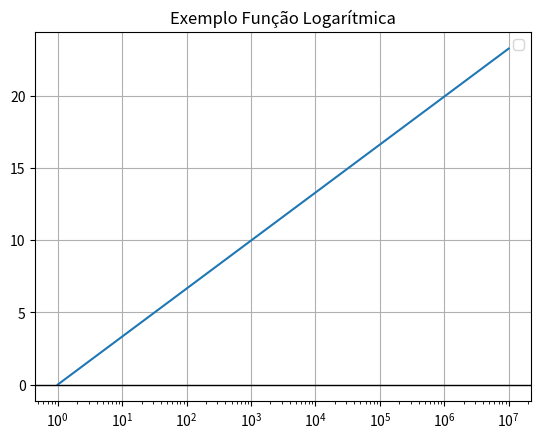

Write Python code to recreate this figure.
import numpy as np
import matplotlib.pyplot as plt

x = np.logspace(0, 7, 400)
comparacoes = np.log2(x)

valores = [1000, 100000, 10000000]

for v in valores:
    print(f"Para {v} registros, {np.log2(v):.2f} comparações.")


plt.title("Exemplo Função Logarítmica")
plt.plot(x, comparacoes)
plt.xscale('log')
plt.axhline(color="black", linewidth="1")
plt.axvline(color="black", linewidth="1")
plt.legend()
plt.grid()
plt.show()